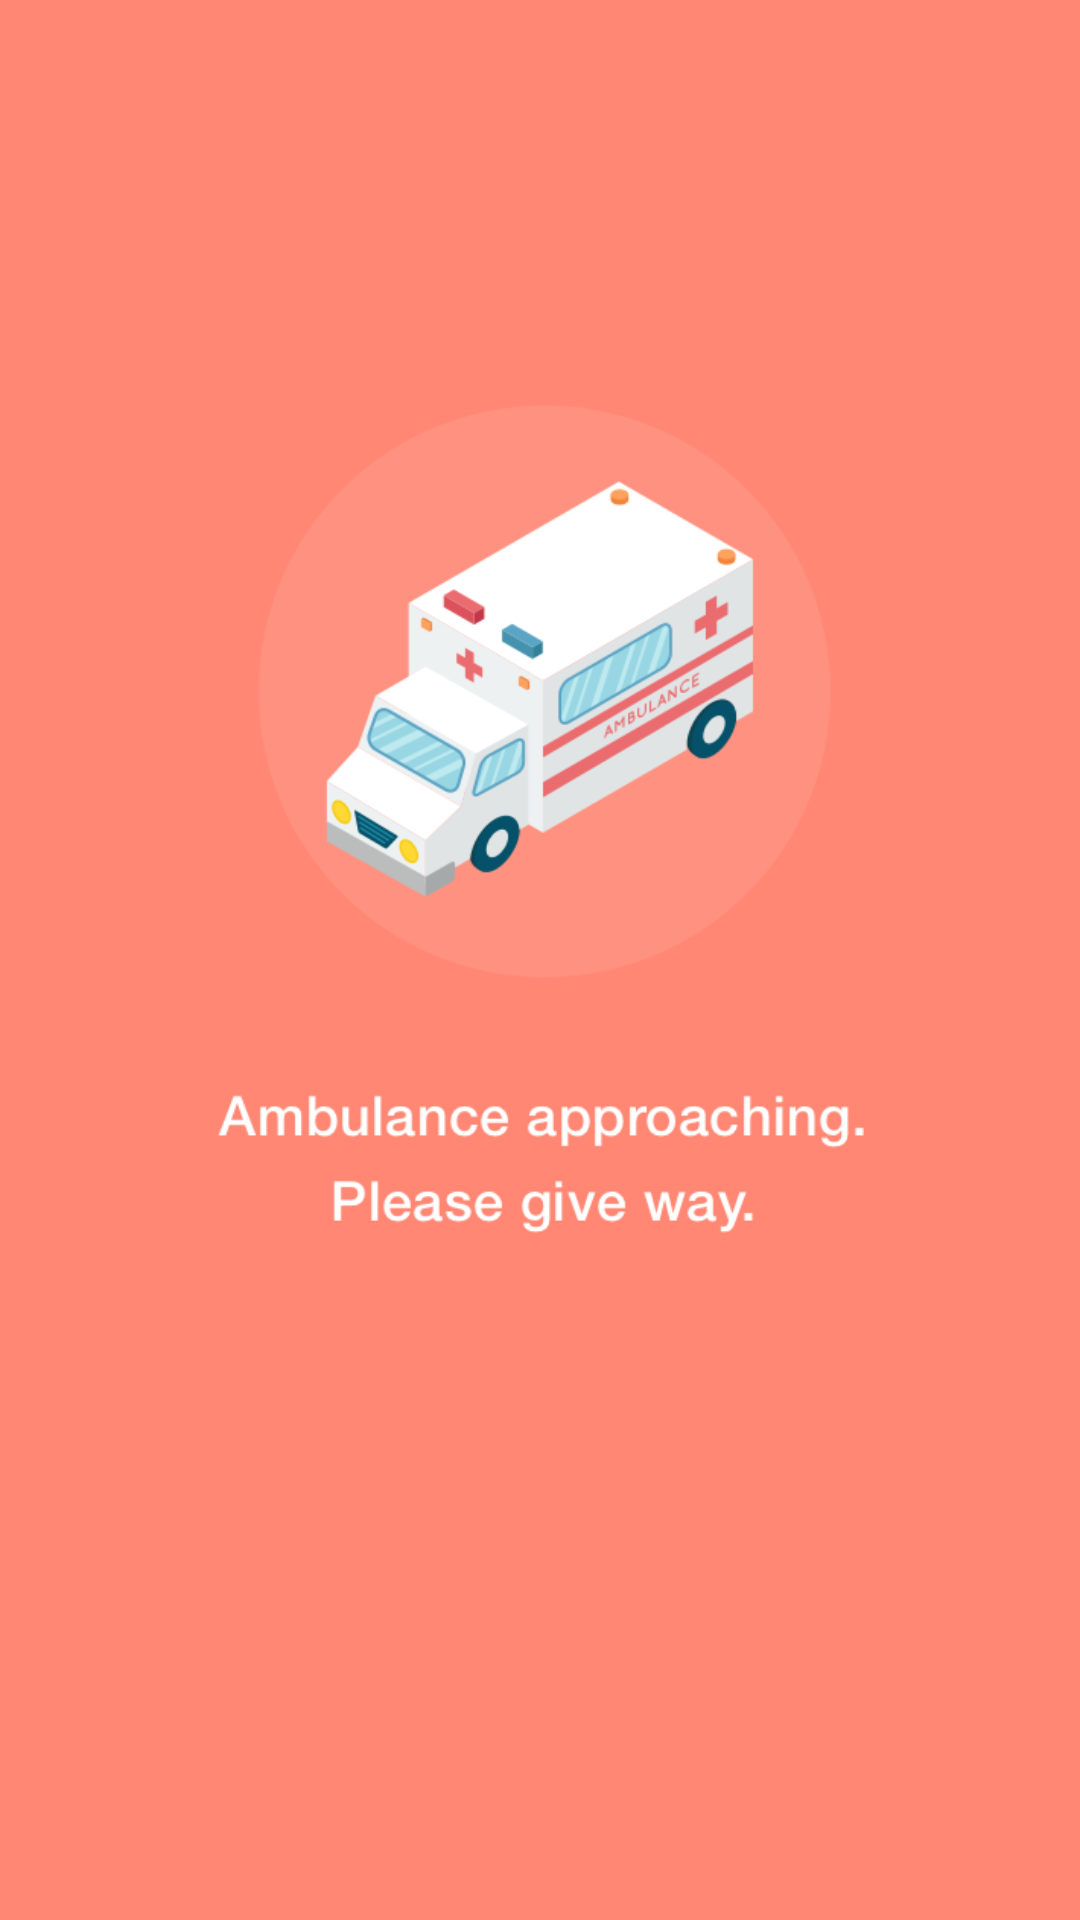

Produce the Android XML layout that renders to this screen, including the resource entries it uses.
<!-- AndroidManifest.xml: activity theme AppTheme.PopMe -->
<!-- res/layout/activity_level_two.xml -->
<?xml version="1.0" encoding="utf-8"?>
<android.support.constraint.ConstraintLayout xmlns:android="http://schemas.android.com/apk/res/android"
    xmlns:app="http://schemas.android.com/apk/res-auto"
    xmlns:tools="http://schemas.android.com/tools"
    android:layout_width="match_parent"
    android:layout_height="match_parent"
    tools:context=".LevelTwoActivity"
    android:id="@+id/LevelTwoLayout"
    android:background="#acff4d30"
    >

    <ImageView
        android:layout_width="wrap_content"
        android:layout_height="wrap_content"
        android:src="@drawable/lv_2_alert"
        android:scaleX="0.6"
        android:scaleY="0.6"
        />

</android.support.constraint.ConstraintLayout>
<!-- resources referenced by this layout -->
<resources>
  <!-- drawable lv_2_alert: png bitmap (drawable, 75850 bytes) -->
  <style name="AppTheme.PopMe">
  
          <item name="android:windowIsTranslucent">true</item>
          <item name="android:windowCloseOnTouchOutside">true</item>
          <item name="android:windowBackground">@android:color/transparent</item>
          <item name="android:windowContentOverlay">@null</item>
  
  
      </style>
</resources>
